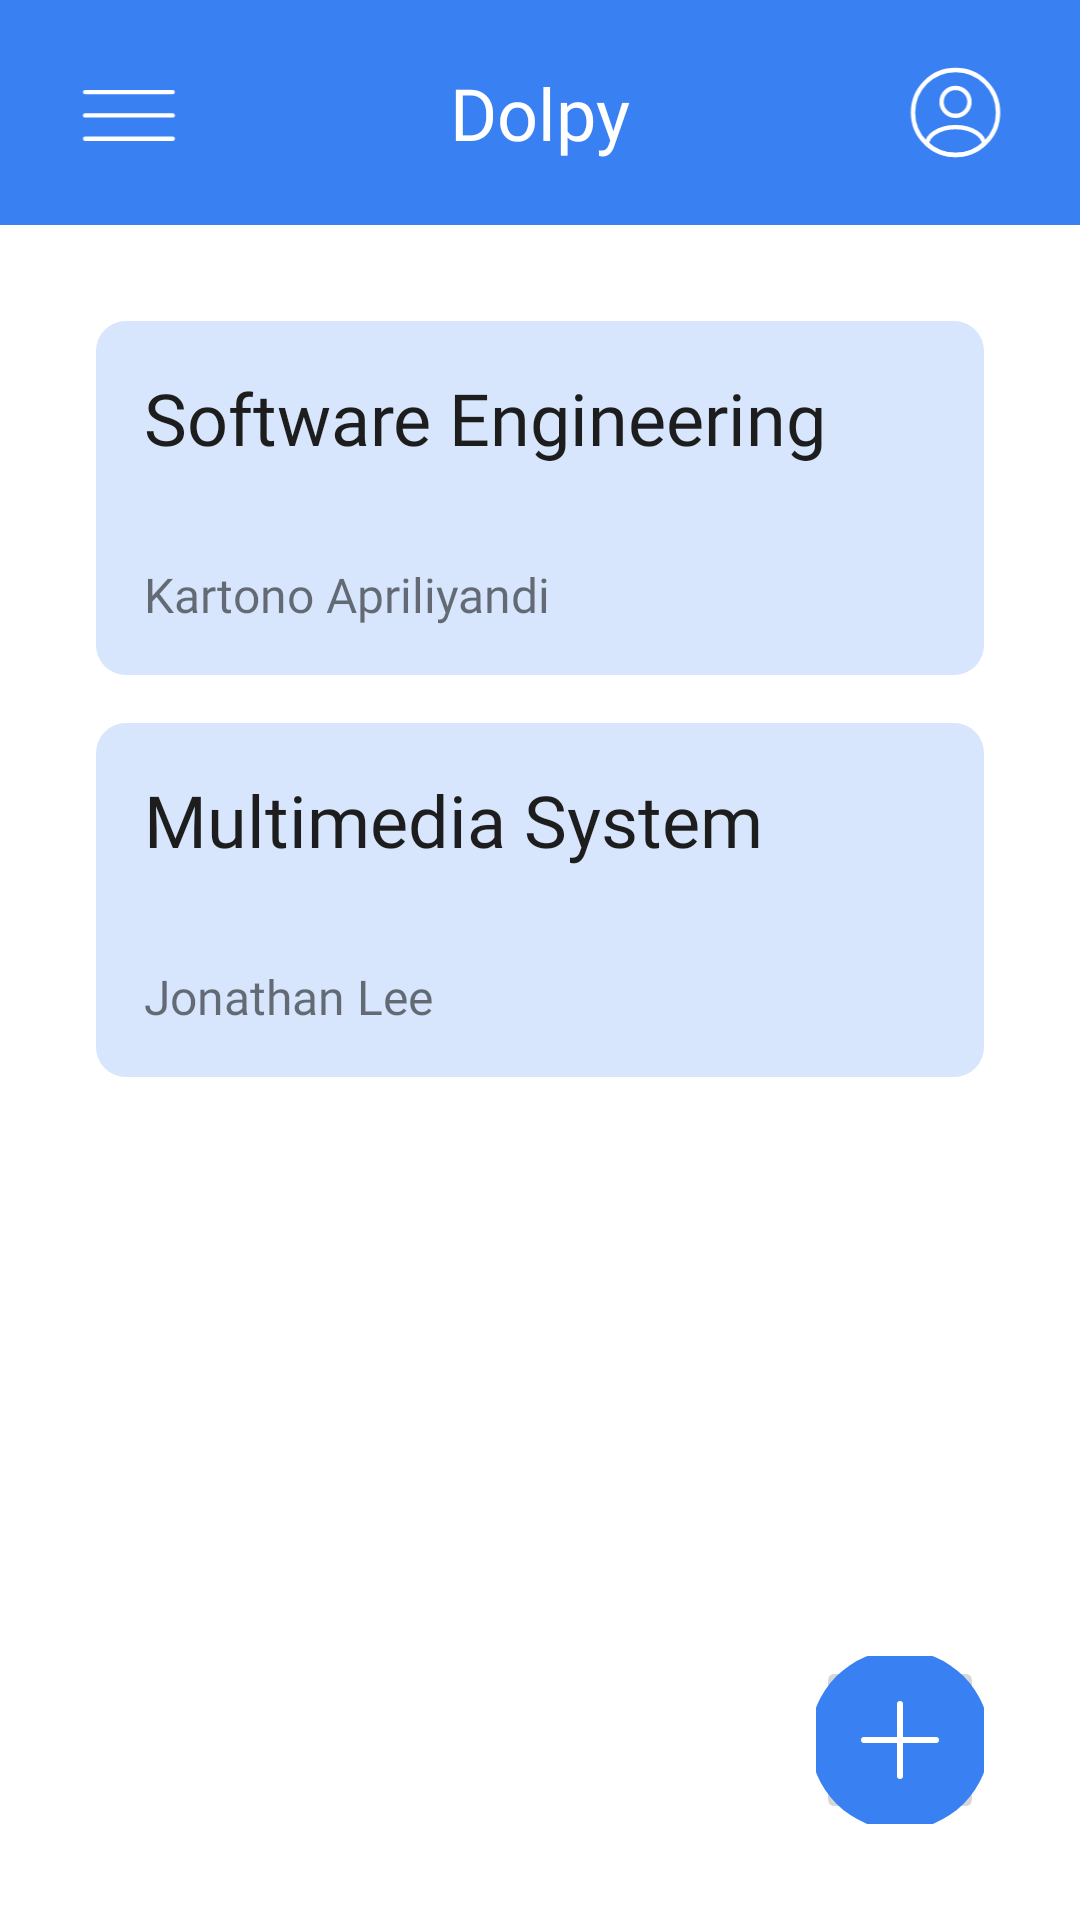

Write the Android layout XML for this screen, with the resource values it uses.
<!-- AndroidManifest.xml: fallback theme Theme.MaterialComponents.DayNight.NoActionBar -->
<!-- res/layout/activity_main.xml -->
<?xml version="1.0" encoding="utf-8"?>
<androidx.constraintlayout.widget.ConstraintLayout xmlns:android="http://schemas.android.com/apk/res/android"
    xmlns:app="http://schemas.android.com/apk/res-auto"
    xmlns:tools="http://schemas.android.com/tools"
    android:layout_width="match_parent"
    android:layout_height="match_parent"
    android:background="@color/white"
    tools:context=".MainActivity">

    <include
        android:id="@+id/toolbarMain"
        layout="@layout/toolbar"
        tools:layout_editor_absoluteX="155dp"
        tools:layout_editor_absoluteY="25dp"/>

    <androidx.constraintlayout.widget.ConstraintLayout
        android:id="@+id/group1"
        android:layout_width="match_parent"
        android:layout_height="wrap_content"
        android:layout_marginHorizontal="32dp"
        android:layout_marginTop="32dp"
        android:background="@drawable/rounded_button_blue10_10"
        android:padding="16dp"
        app:layout_constraintEnd_toEndOf="parent"
        app:layout_constraintStart_toStartOf="parent"
        app:layout_constraintTop_toBottomOf="@+id/toolbarMain"
        app:layout_editor_absoluteX="0dp"
        app:layout_editor_absoluteY="0dp">

        <TextView
            android:id="@+id/tvMatKul1"
            android:layout_width="wrap_content"
            android:layout_height="wrap_content"
            android:fontFamily="@font/sourcesanspro_regular"
            android:text="@string/SE"
            android:textColor="@color/black_90"
            android:textSize="24sp"
            app:layout_constraintStart_toStartOf="parent"
            app:layout_constraintTop_toTopOf="parent"
            app:layout_editor_absoluteX="0dp"
            app:layout_editor_absoluteY="0dp" />

        <TextView
            android:layout_width="match_parent"
            android:layout_height="match_parent"
            android:layout_marginTop="32dp"
            android:fontFamily="@font/sourcesanspro_regular"
            android:text="@string/Tono"
            android:textSize="16sp"
            app:layout_constraintStart_toStartOf="parent"
            app:layout_constraintTop_toBottomOf="@+id/tvMatKul1" />

        <ImageView
            android:layout_width="20dp"
            android:layout_height="20dp"
            android:background="@drawable/ic_baseline_more_vert_24"
            app:layout_constraintEnd_toEndOf="parent"
            app:layout_constraintLeft_toRightOf="@+id/tvMatKul1"
            app:layout_constraintTop_toTopOf="parent" />
    </androidx.constraintlayout.widget.ConstraintLayout>

    <androidx.constraintlayout.widget.ConstraintLayout
        android:id="@+id/group2"
        android:layout_width="match_parent"
        android:layout_height="wrap_content"
        android:layout_marginHorizontal="32dp"
        android:layout_marginTop="16dp"
        android:background="@drawable/rounded_button_blue10_10"
        android:padding="16dp"
        app:layout_constraintEnd_toEndOf="parent"
        app:layout_constraintStart_toStartOf="parent"
        app:layout_constraintTop_toBottomOf="@+id/group1"
        app:layout_editor_absoluteX="0dp"
        app:layout_editor_absoluteY="0dp">

        <TextView
            android:id="@+id/tvMatKul2"
            android:layout_width="wrap_content"
            android:layout_height="wrap_content"
            android:fontFamily="@font/sourcesanspro_regular"
            android:text="@string/MS"
            android:textColor="@color/black_90"
            android:textSize="24sp"
            app:layout_constraintStart_toStartOf="parent"
            app:layout_constraintTop_toTopOf="parent" />

        <TextView
            android:layout_width="match_parent"
            android:layout_height="match_parent"
            android:layout_marginTop="32dp"
            android:fontFamily="@font/sourcesanspro_regular"
            android:text="@string/Jolee"
            android:textSize="16sp"
            app:layout_constraintStart_toStartOf="parent"
            app:layout_constraintTop_toBottomOf="@+id/tvMatKul2" />

        <ImageView
            android:layout_width="20dp"
            android:layout_height="20dp"
            android:background="@drawable/ic_baseline_more_vert_24"
            app:layout_constraintEnd_toEndOf="parent"
            app:layout_constraintLeft_toRightOf="@+id/tvMatKul2"
            app:layout_constraintTop_toTopOf="parent" />
    </androidx.constraintlayout.widget.ConstraintLayout>

    <ImageButton
        android:layout_width="56dp"
        android:layout_height="56dp"
        android:src="@drawable/group_plus"
        app:layout_constraintBottom_toBottomOf="parent"
        app:layout_constraintEnd_toEndOf="parent"
        android:layout_marginBottom="32dp"
        android:layout_marginRight="32dp"/>

</androidx.constraintlayout.widget.ConstraintLayout>
<!-- res/layout/toolbar.xml (included above) -->
<?xml version="1.0" encoding="utf-8"?>
<androidx.constraintlayout.widget.ConstraintLayout xmlns:android="http://schemas.android.com/apk/res/android"
    xmlns:app="http://schemas.android.com/apk/res-auto"
    xmlns:tools="http://schemas.android.com/tools"
    android:layout_width="match_parent"
    android:layout_height="wrap_content"
    android:background="@color/primary_50"
    android:paddingVertical="20dp"
    android:paddingHorizontal="24dp"
    >

    <ImageView
        android:id="@+id/leftIcon"
        android:layout_width="35dp"
        android:layout_height="35dp"
        android:src="@drawable/menu"
        app:layout_constraintBottom_toBottomOf="parent"
        app:layout_constraintStart_toStartOf="parent"
        app:layout_constraintTop_toTopOf="parent" />

    <TextView
        android:id="@+id/Text"
        android:layout_width="wrap_content"
        android:layout_height="wrap_content"
        android:fontFamily="@font/sourcesanspro_bold"
        android:text="@string/AppName"
        android:textColor="@color/white"
        android:textSize="24sp"
        app:layout_constraintBottom_toBottomOf="parent"
        app:layout_constraintEnd_toStartOf="@+id/rightIcon"
        app:layout_constraintStart_toEndOf="@+id/leftIcon"
        app:layout_constraintTop_toTopOf="parent" />

    <ImageView
        android:id="@+id/rightIcon"
        android:layout_width="35dp"
        android:layout_height="35dp"
        android:src="@drawable/profile_circle"
        app:layout_constraintBottom_toBottomOf="parent"
        app:layout_constraintEnd_toEndOf="parent"
        app:layout_constraintTop_toTopOf="parent" />

</androidx.constraintlayout.widget.ConstraintLayout>
<!-- resources referenced by this layout -->
<resources>
  <color name="black_90">#1D1D1D</color>
  <color name="primary_50">#3980F3</color>
  <color name="white">#FFFFFFFF</color>
  <!-- drawable group_plus (drawable) -->
  <vector xmlns:android="http://schemas.android.com/apk/res/android"
      android:width="60dp"
      android:height="60dp"
      android:viewportWidth="60"
      android:viewportHeight="60">
    <path
        android:pathData="M30,0L30,0A30,30 0,0 1,60 30L60,30A30,30 0,0 1,30 60L30,60A30,30 0,0 1,0 30L0,30A30,30 0,0 1,30 0z"
        android:fillColor="#3980F3"/>
    <path
        android:pathData="M18,30H42"
        android:strokeLineJoin="round"
        android:strokeWidth="2"
        android:fillColor="#00000000"
        android:strokeColor="#ffffff"
        android:strokeLineCap="round"/>
    <path
        android:pathData="M30,42V18"
        android:strokeLineJoin="round"
        android:strokeWidth="2"
        android:fillColor="#00000000"
        android:strokeColor="#ffffff"
        android:strokeLineCap="round"/>
  </vector>
  <!-- drawable menu (drawable) -->
  <vector xmlns:android="http://schemas.android.com/apk/res/android"
      android:width="35dp"
      android:height="36dp"
      android:viewportWidth="35"
      android:viewportHeight="36">
    <path
        android:pathData="M4,11H34"
        android:strokeWidth="1.5"
        android:fillColor="#00000000"
        android:strokeColor="#ffffff"
        android:strokeLineCap="round"/>
    <path
        android:pathData="M4,19H34"
        android:strokeWidth="1.5"
        android:fillColor="#00000000"
        android:strokeColor="#ffffff"
        android:strokeLineCap="round"/>
    <path
        android:pathData="M4,27H34"
        android:strokeWidth="1.5"
        android:fillColor="#00000000"
        android:strokeColor="#ffffff"
        android:strokeLineCap="round"/>
  </vector>
  <!-- drawable profile_circle (drawable) -->
  <vector xmlns:android="http://schemas.android.com/apk/res/android"
      android:width="35dp"
      android:height="36dp"
      android:viewportWidth="35"
      android:viewportHeight="36">
    <path
        android:pathData="M17.675,19.138C17.573,19.123 17.442,19.123 17.325,19.138C14.758,19.05 12.717,16.95 12.717,14.369C12.717,11.729 14.846,9.585 17.5,9.585C20.14,9.585 22.283,11.729 22.283,14.369C22.269,16.95 20.242,19.05 17.675,19.138Z"
        android:strokeLineJoin="round"
        android:strokeWidth="1.5"
        android:fillColor="#00000000"
        android:strokeColor="#ffffff"
        android:strokeLineCap="round"/>
    <path
        android:pathData="M27.329,28.763C24.733,31.14 21.292,32.583 17.5,32.583C13.708,32.583 10.267,31.14 7.671,28.763C7.817,27.392 8.692,26.05 10.252,25C14.248,22.346 20.781,22.346 24.748,25C26.308,26.05 27.183,27.392 27.329,28.763Z"
        android:strokeLineJoin="round"
        android:strokeWidth="1.5"
        android:fillColor="#00000000"
        android:strokeColor="#ffffff"
        android:strokeLineCap="round"/>
    <path
        android:pathData="M17.5,32.583C25.554,32.583 32.083,26.054 32.083,18C32.083,9.946 25.554,3.417 17.5,3.417C9.446,3.417 2.917,9.946 2.917,18C2.917,26.054 9.446,32.583 17.5,32.583Z"
        android:strokeLineJoin="round"
        android:strokeWidth="1.5"
        android:fillColor="#00000000"
        android:strokeColor="#ffffff"
        android:strokeLineCap="round"/>
  </vector>
  <!-- drawable rounded_button_blue10_10 (drawable) -->
  <?xml version="1.0" encoding="utf-8"?>
  <shape xmlns:android="http://schemas.android.com/apk/res/android"
      android:shape="rectangle">
      <solid android:color="@color/primary_10"/>
  
      <corners android:radius="10dp"/>
  
      <padding
          android:top="16dp"
          android:bottom="16dp"
          android:left="16dp"
          android:right="16dp"/>
  </shape>
  <string name="AppName">Dolpy</string>
  <string name="Jolee">Jonathan Lee</string>
  <string name="MS">Multimedia System</string>
  <string name="SE">Software Engineering</string>
  <string name="Tono">Kartono Apriliyandi</string>
  <color name="primary_10">#D7E6FD</color>
</resources>
